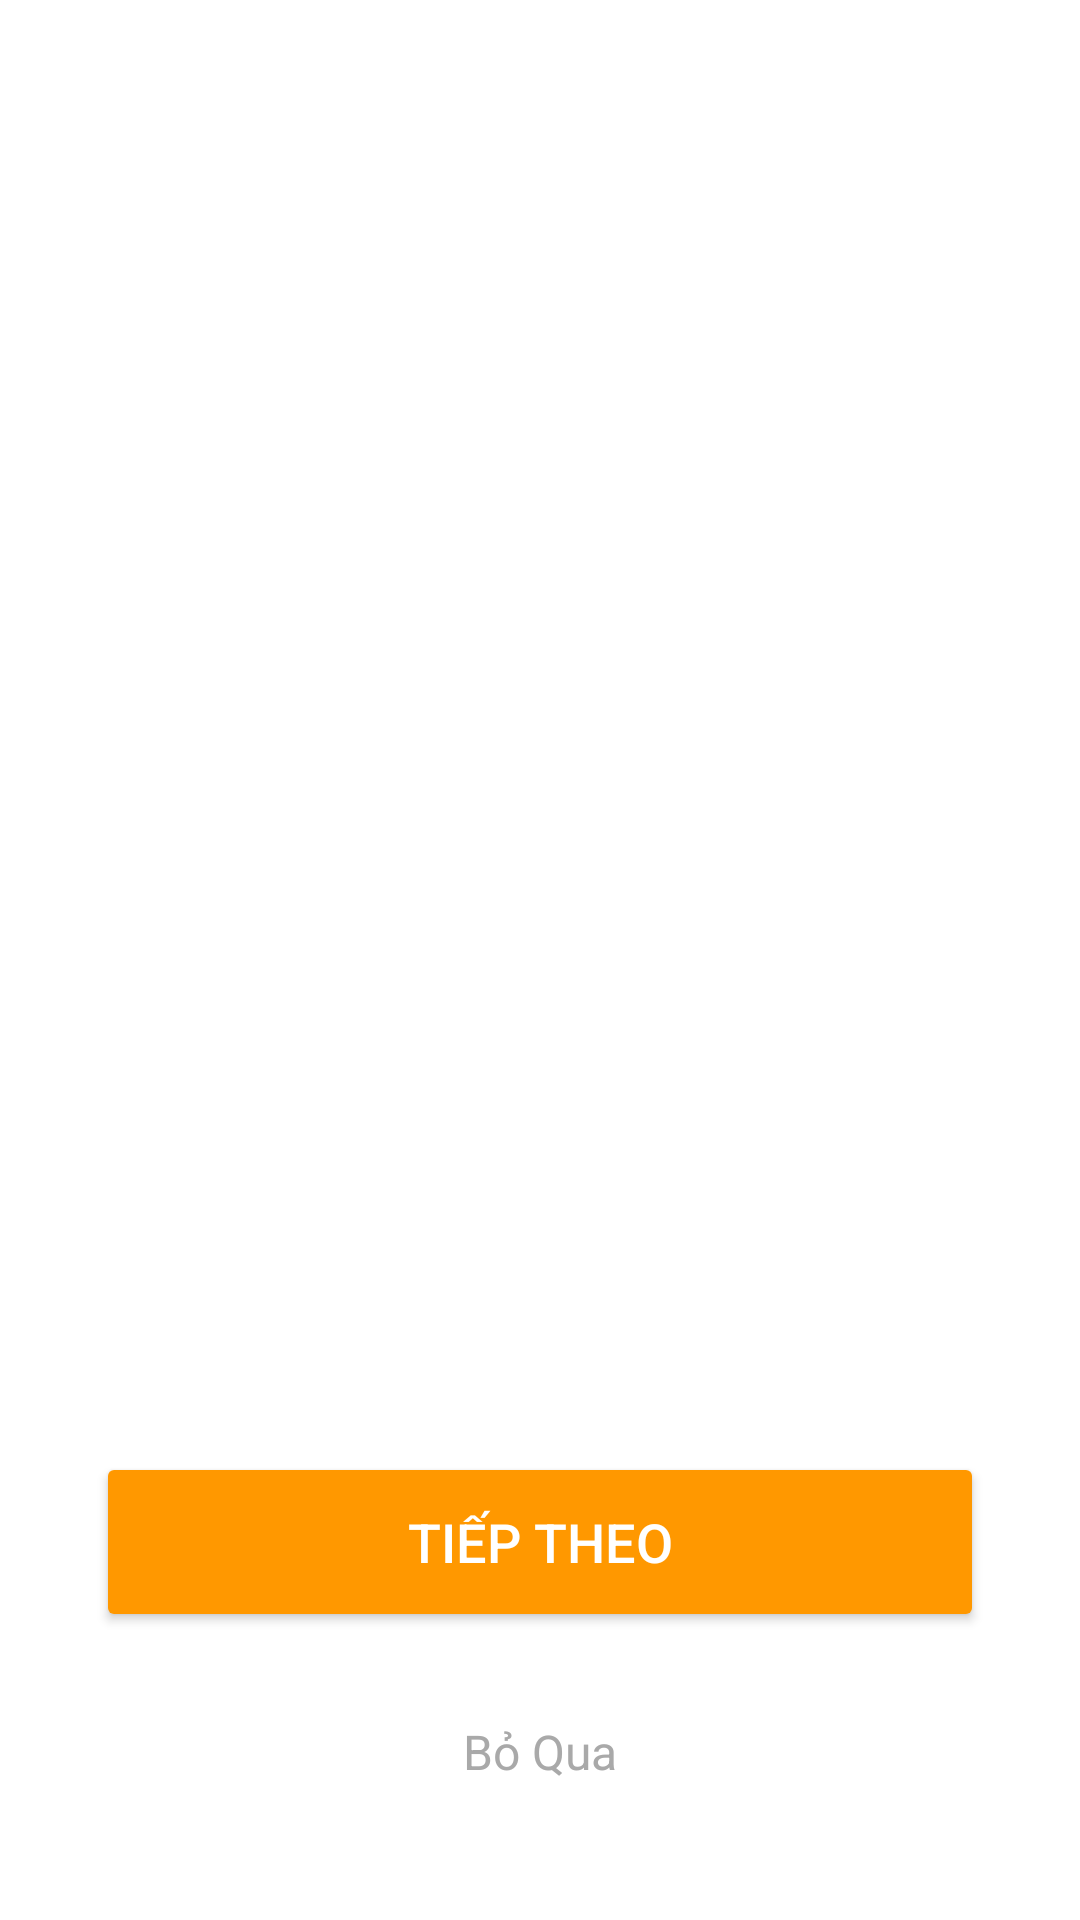

The Android layout XML behind this screen, and the referenced resources:
<!-- AndroidManifest.xml: activity theme Theme.AppCompat.NoActionBar -->
<!-- res/layout/activity_onboarding.xml -->
<?xml version="1.0" encoding="utf-8"?>
<androidx.constraintlayout.widget.ConstraintLayout xmlns:android="http://schemas.android.com/apk/res/android"
    xmlns:app="http://schemas.android.com/apk/res-auto"
    xmlns:tools="http://schemas.android.com/tools"
    android:layout_width="match_parent"
    android:layout_height="match_parent"
    android:background="@android:color/white"
    tools:context=".ui.onboarding.OnboardingActivity">

    <androidx.viewpager2.widget.ViewPager2
        android:id="@+id/view_pager"
        android:layout_width="match_parent"
        android:layout_height="0dp"
        app:layout_constraintBottom_toTopOf="@+id/tab_layout"
        app:layout_constraintTop_toTopOf="parent" />

    <com.google.android.material.tabs.TabLayout
        android:id="@+id/tab_layout"
        android:layout_width="80dp"
        android:layout_height="20dp"
        android:layout_marginBottom="32dp"
        app:layout_constraintBottom_toTopOf="@+id/btn_next"
        app:layout_constraintEnd_toEndOf="parent"
        app:layout_constraintStart_toStartOf="parent"
        app:tabBackground="@drawable/onboarding_tab_selector"
        app:tabGravity="center"
        app:tabIndicatorHeight="0dp"
        app:tabIndicatorFullWidth="false" />

    <Button
        android:id="@+id/btn_next"
        android:layout_width="0dp"
        android:layout_height="60dp"
        android:layout_marginStart="32dp"
        android:layout_marginEnd="32dp"
        android:layout_marginBottom="16dp"
        android:backgroundTint="@color/orange"
        android:text="Tiếp theo"
        android:textColor="@android:color/white"
        android:textSize="18sp"
        app:cornerRadius="12dp"
        app:layout_constraintBottom_toTopOf="@+id/btn_skip"
        app:layout_constraintEnd_toEndOf="parent"
        app:layout_constraintStart_toStartOf="parent" />

    <Button
        android:id="@+id/btn_get_started"
        android:layout_width="0dp"
        android:layout_height="60dp"
        android:layout_marginStart="32dp"
        android:layout_marginEnd="32dp"
        android:layout_marginBottom="16dp"
        android:backgroundTint="@color/orange"
        android:text="Bắt Đầu"
        android:textColor="@android:color/white"
        android:textSize="18sp"
        android:visibility="gone" 
        app:cornerRadius="12dp"
        app:layout_constraintBottom_toTopOf="@+id/btn_skip"
        app:layout_constraintEnd_toEndOf="parent"
        app:layout_constraintStart_toStartOf="parent" />

    <Button
        android:id="@+id/btn_skip"
        style="@style/Widget.MaterialComponents.Button.TextButton"
        android:layout_width="wrap_content"
        android:layout_height="wrap_content"
        android:layout_marginBottom="32dp"
        android:text="Bỏ Qua"
        android:textColor="@color/dark_gray"
        android:textSize="16sp"
        app:layout_constraintBottom_toBottomOf="parent"
        app:layout_constraintEnd_toEndOf="parent"
        app:layout_constraintStart_toStartOf="parent" />

</androidx.constraintlayout.widget.ConstraintLayout>
<!-- resources referenced by this layout -->
<resources>
  <color name="dark_gray">#A9A9A9</color>
  <color name="orange">#FF9800</color>
  <!-- drawable onboarding_tab_selector (drawable) -->
  <?xml version="1.0" encoding="utf-8"?>
  <selector xmlns:android="http://schemas.android.com/apk/res/android">
      <item android:drawable="@drawable/onboarding_indicator_active" android:state_selected="true" />
      <item android:drawable="@drawable/onboarding_indicator_inactive" />
  </selector>
  <!-- drawable onboarding_indicator_active (drawable) -->
  <?xml version="1.0" encoding="utf-8"?>
  <layer-list xmlns:android="http://schemas.android.com/apk/res/android">
      <item
          android:left="4dp"
          android:right="4dp">
          <shape android:shape="oval">
              <solid android:color="@color/orange" />
              <size
                  android:width="6dp"
                  android:height="6dp" />
          </shape>
      </item>
  </layer-list>
  <!-- drawable onboarding_indicator_inactive (drawable) -->
  <?xml version="1.0" encoding="utf-8"?>
  <layer-list xmlns:android="http://schemas.android.com/apk/res/android">
      <item
          android:left="4dp"
          android:right="4dp">
          <shape android:shape="oval">
              <solid android:color="#4DFF9800" /> 
              <size
                  android:width="6dp"
                  android:height="6dp" />
          </shape>
      </item>
  </layer-list>
</resources>
